Run: headless pygame with SDL's dummy video driver; simulated clock (each Clock.tick advances the game by its frame time, no real sleeping); random seed 0; keys injected as events and as key.get_pressed() state; no mouse input.
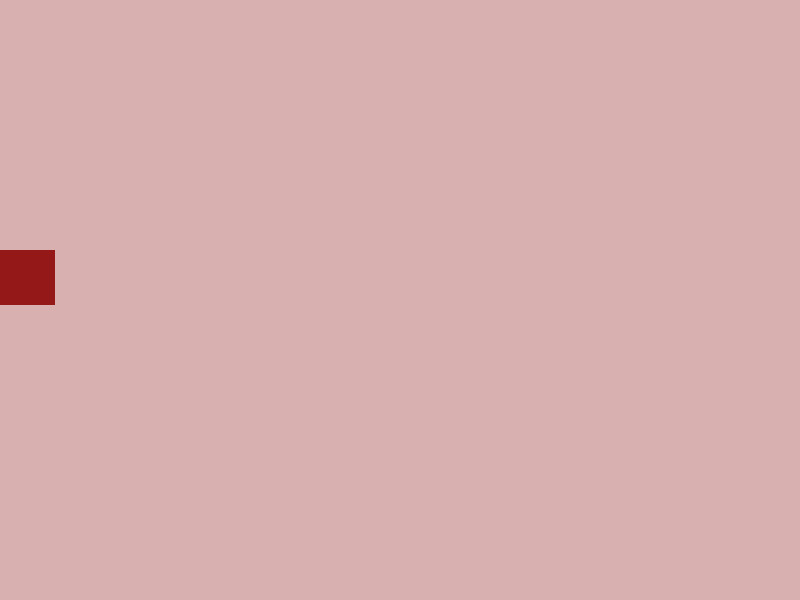
Frame 1 of 4 · flips 1–60 · no input
Frame 2 of 4 · flips 61–180 · tapped SPACE, RETURN · held RIGHT (→), D · screen unchanged from frame 1, image omitted
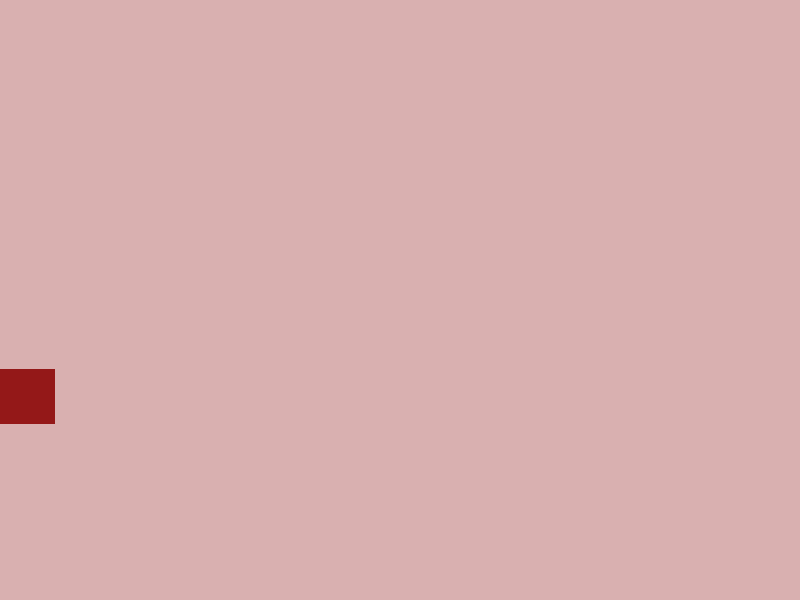
Frame 3 of 4 · flips 181–300 · held DOWN (↓), S
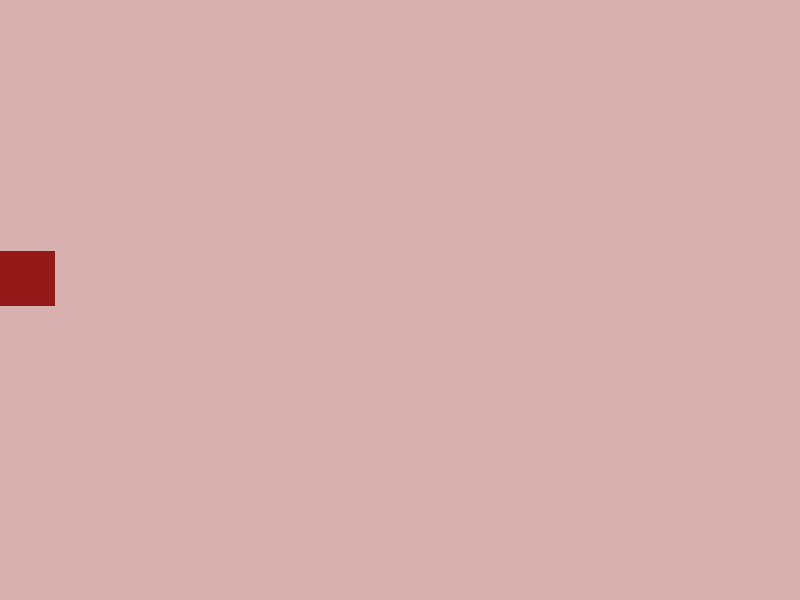
Frame 4 of 4 · flips 301–420 · held LEFT (←), A, UP (↑), W

The pygame program that drew these frames:

import pygame
from pygame import *

#const var, hier zitten wij verder niet meer aan.
SCREEN_WIDTH = 800
SCREEN_HEIGHT = 600
PLAYER_COLOUR = (148, 24, 24)
BACKGROUND_COLOUR = (217, 176, 176) #note to self; verander dit weer terug naar zwart. problem is fixed.

class Player(pygame.sprite.Sprite):
    #uh ok, dus dit is constructor van de player.
    #zeg maar de blauwprint van de player als ie (in de game) wordt aangeroepen.
    def __init__(self, color, width, height):
        pygame.sprite.Sprite.__init__(self)

        self.image = pygame.Surface([width, height]) #dit maakt dus de image (in dit geval een blok) voor de player object aan
        self.image.fill(color) #hier krijgt t een kleurtje, kan ook achterwege gelaten worden als er een img file gebruikt wordt.
        self.rect = self.image.get_rect() #haalt op wat er in bovenstaande regels is aangemaakt

        self.movex = 0
        self.movey = 0

    def moveX(self, x):
        self.movex = x #update movement on x-axis

    def moveY(self, y): 
        self.movey = y #update movement on y-axis

#   def move(self, x, y):
#       self.movex = x
#       self.movey = y

    def update(self):
        self.rect.x += self.movex #update positie op het scherm
        self.rect.y += self.movey

        if self.rect.y <= 0:
            self.rect.y = 0

        if self.rect.x <= 0:
            self.rect.x = 0

        if self.rect.x > SCREEN_WIDTH - self.rect.width:
            self.rect.x = SCREEN_WIDTH - self.rect.width

        if self.rect.y > SCREEN_HEIGHT - self.rect.height:
            self.rect.y = SCREEN_HEIGHT - self.rect.height #dit zorgt ervoor dat hij in het scherm blijft


# initialize pygame
pygame.init()

# set up the drawing window
screen = pygame.display.set_mode((SCREEN_WIDTH, SCREEN_HEIGHT))

#gaem objects
player = Player(PLAYER_COLOUR, 55, 55) #hier roepen wij player aan.
player.rect.y = 250 #wordt op 250px gespawned
player_list = pygame.sprite.Group() #hier gaat de sprite voor player in
player_list.add(player) #en is nu toegevoegd.

running = True

while running:
    
    # Background color
    screen.fill(BACKGROUND_COLOUR)
    
    # Quit game
    for event in pygame.event.get():
        if event.type == pygame.QUIT:
            running = False

        if event.type == pygame.KEYDOWN:
            if event.key == pygame.K_UP:
                player.moveY(-1)
                print("up")
            if event.key == pygame.K_DOWN:
                player.moveY(1)
                print("down")
                
        if event.type == pygame.KEYUP:
            if event.key == pygame.K_UP:
                player.moveX(0)
                print("up released")
            if event.key == pygame.K_DOWN:
                player.moveY(0)
                print("down released")

    player_list.draw(screen) #alleen is ie niet op t scherm, maar hij pakt de veranderde kleurwaardes van background ook niet. wat.
    player_list.update() #was dit vergeten toe te voegen, nu kunnen we de player zien bewegen op het scherm
    pygame.display.update() #oh joh. okay. ik had dit dus nodig. dit updatetedtdtft het hele scherm met alles wat er tot nu toe is toegevoegd. (als ik het goed begrijp)
